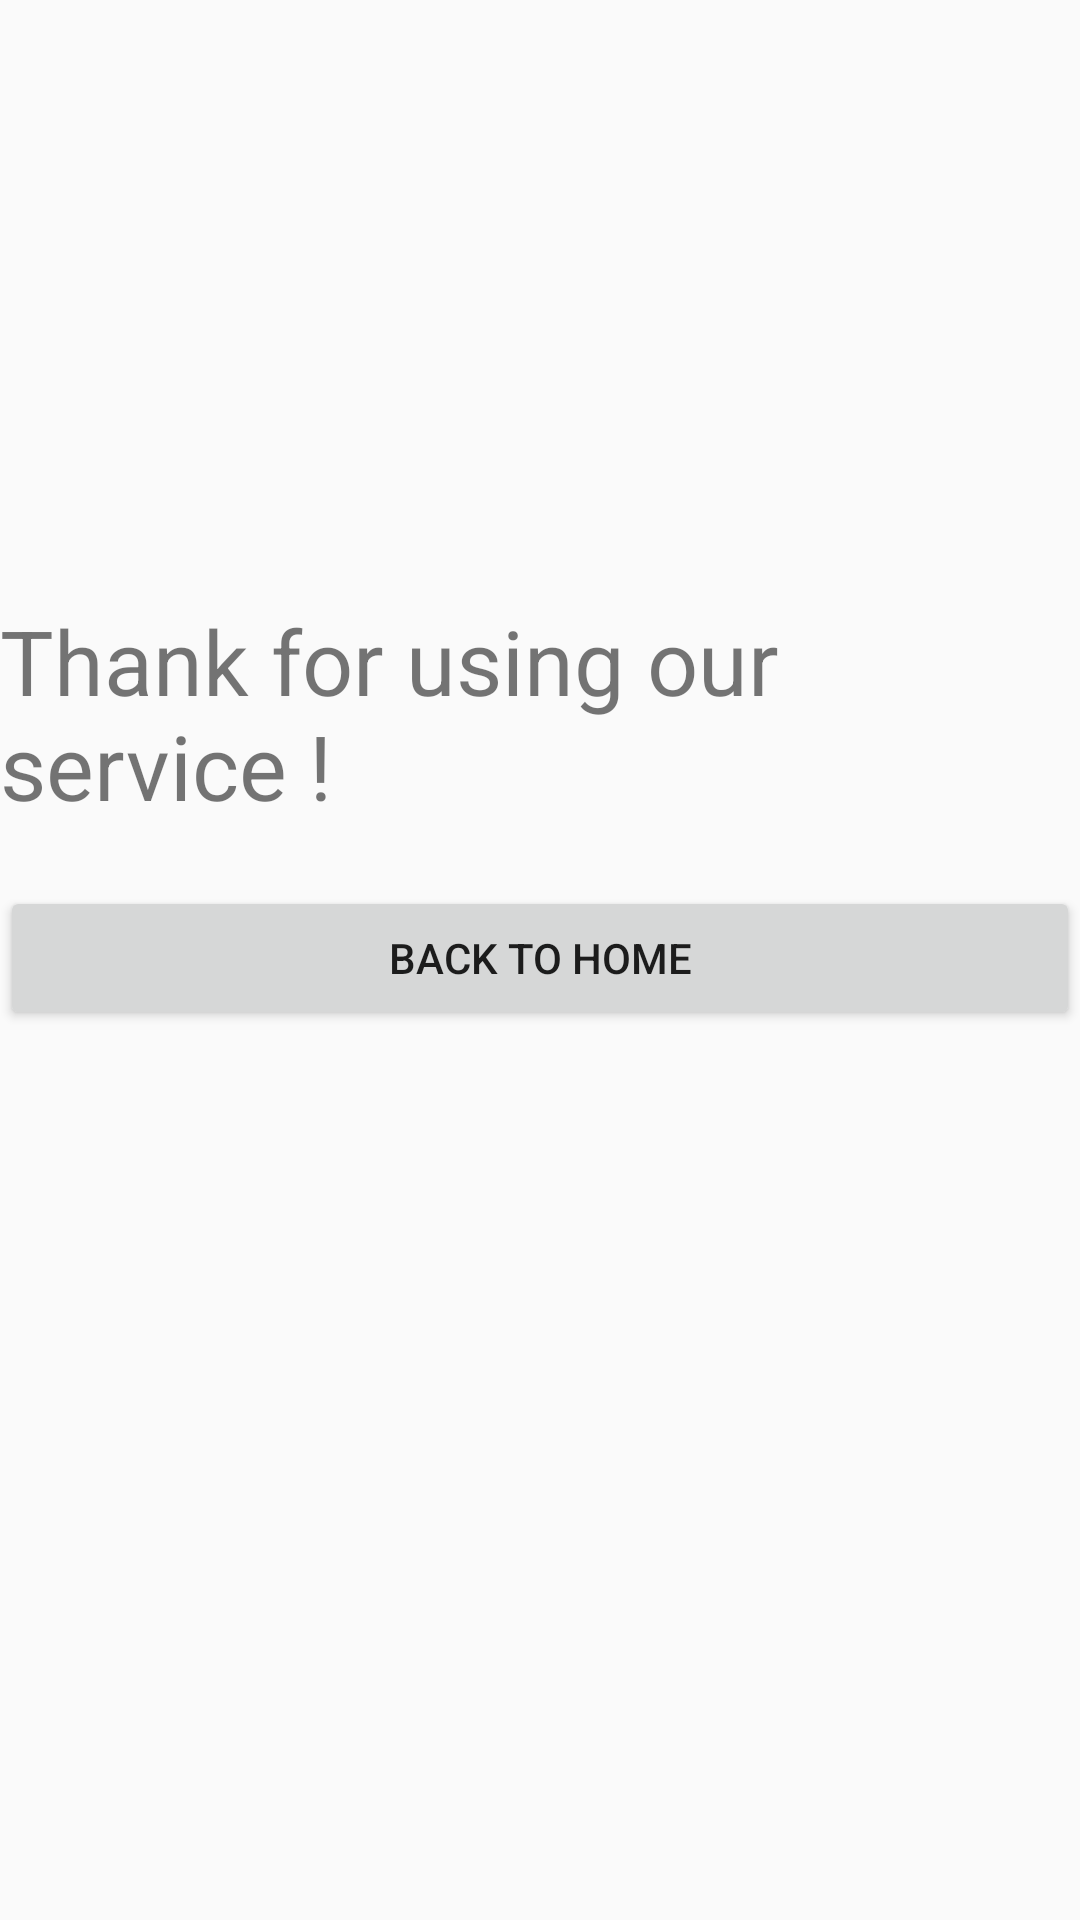

Reconstruct the res/layout file that produces this screen, plus the resources it refers to.
<!-- AndroidManifest.xml: application theme AppTheme -->
<!-- res/layout/activity_confirm.xml -->
<?xml version="1.0" encoding="utf-8"?>
<LinearLayout xmlns:android="http://schemas.android.com/apk/res/android"
    xmlns:app="http://schemas.android.com/apk/res-auto"
    xmlns:tools="http://schemas.android.com/tools"
    android:layout_width="match_parent"
    android:layout_height="match_parent"
    android:orientation="vertical"
    tools:context=".ConfirmActivity">

    <TextView
        android:layout_marginTop="200dp"
        android:layout_gravity="center_horizontal"
        android:textSize="30sp"
        android:text="Thank for using our service !"
        android:layout_width="wrap_content"
        android:layout_height="wrap_content"/>

    <Button
        android:id="@+id/btn_back_home"
        android:text="Back to home"
        android:layout_marginTop="20dp"
        android:layout_width="match_parent"
        android:layout_height="wrap_content"/>

</LinearLayout>
<!-- resources referenced by this layout -->
<resources>
  <style name="AppTheme" parent="Theme.AppCompat.Light.DarkActionBar">
          
          <item name="colorPrimary">@color/colorPrimary</item>
          <item name="colorPrimaryDark">@color/colorPrimaryDark</item>
          <item name="colorAccent">@color/colorAccent</item>
      </style>
  <!-- not gathered from this repository: default colours our renderer supplied (Android Studio template values) -->
  <color name="colorPrimary">#FF6200EE</color>
  <color name="colorPrimaryDark">#FF3700B3</color>
  <color name="colorAccent">#FF03DAC5</color>
</resources>
